Dataset: Dataset (GitHub, AK2005-Git/malaria). Classes: parasite, uninfected.

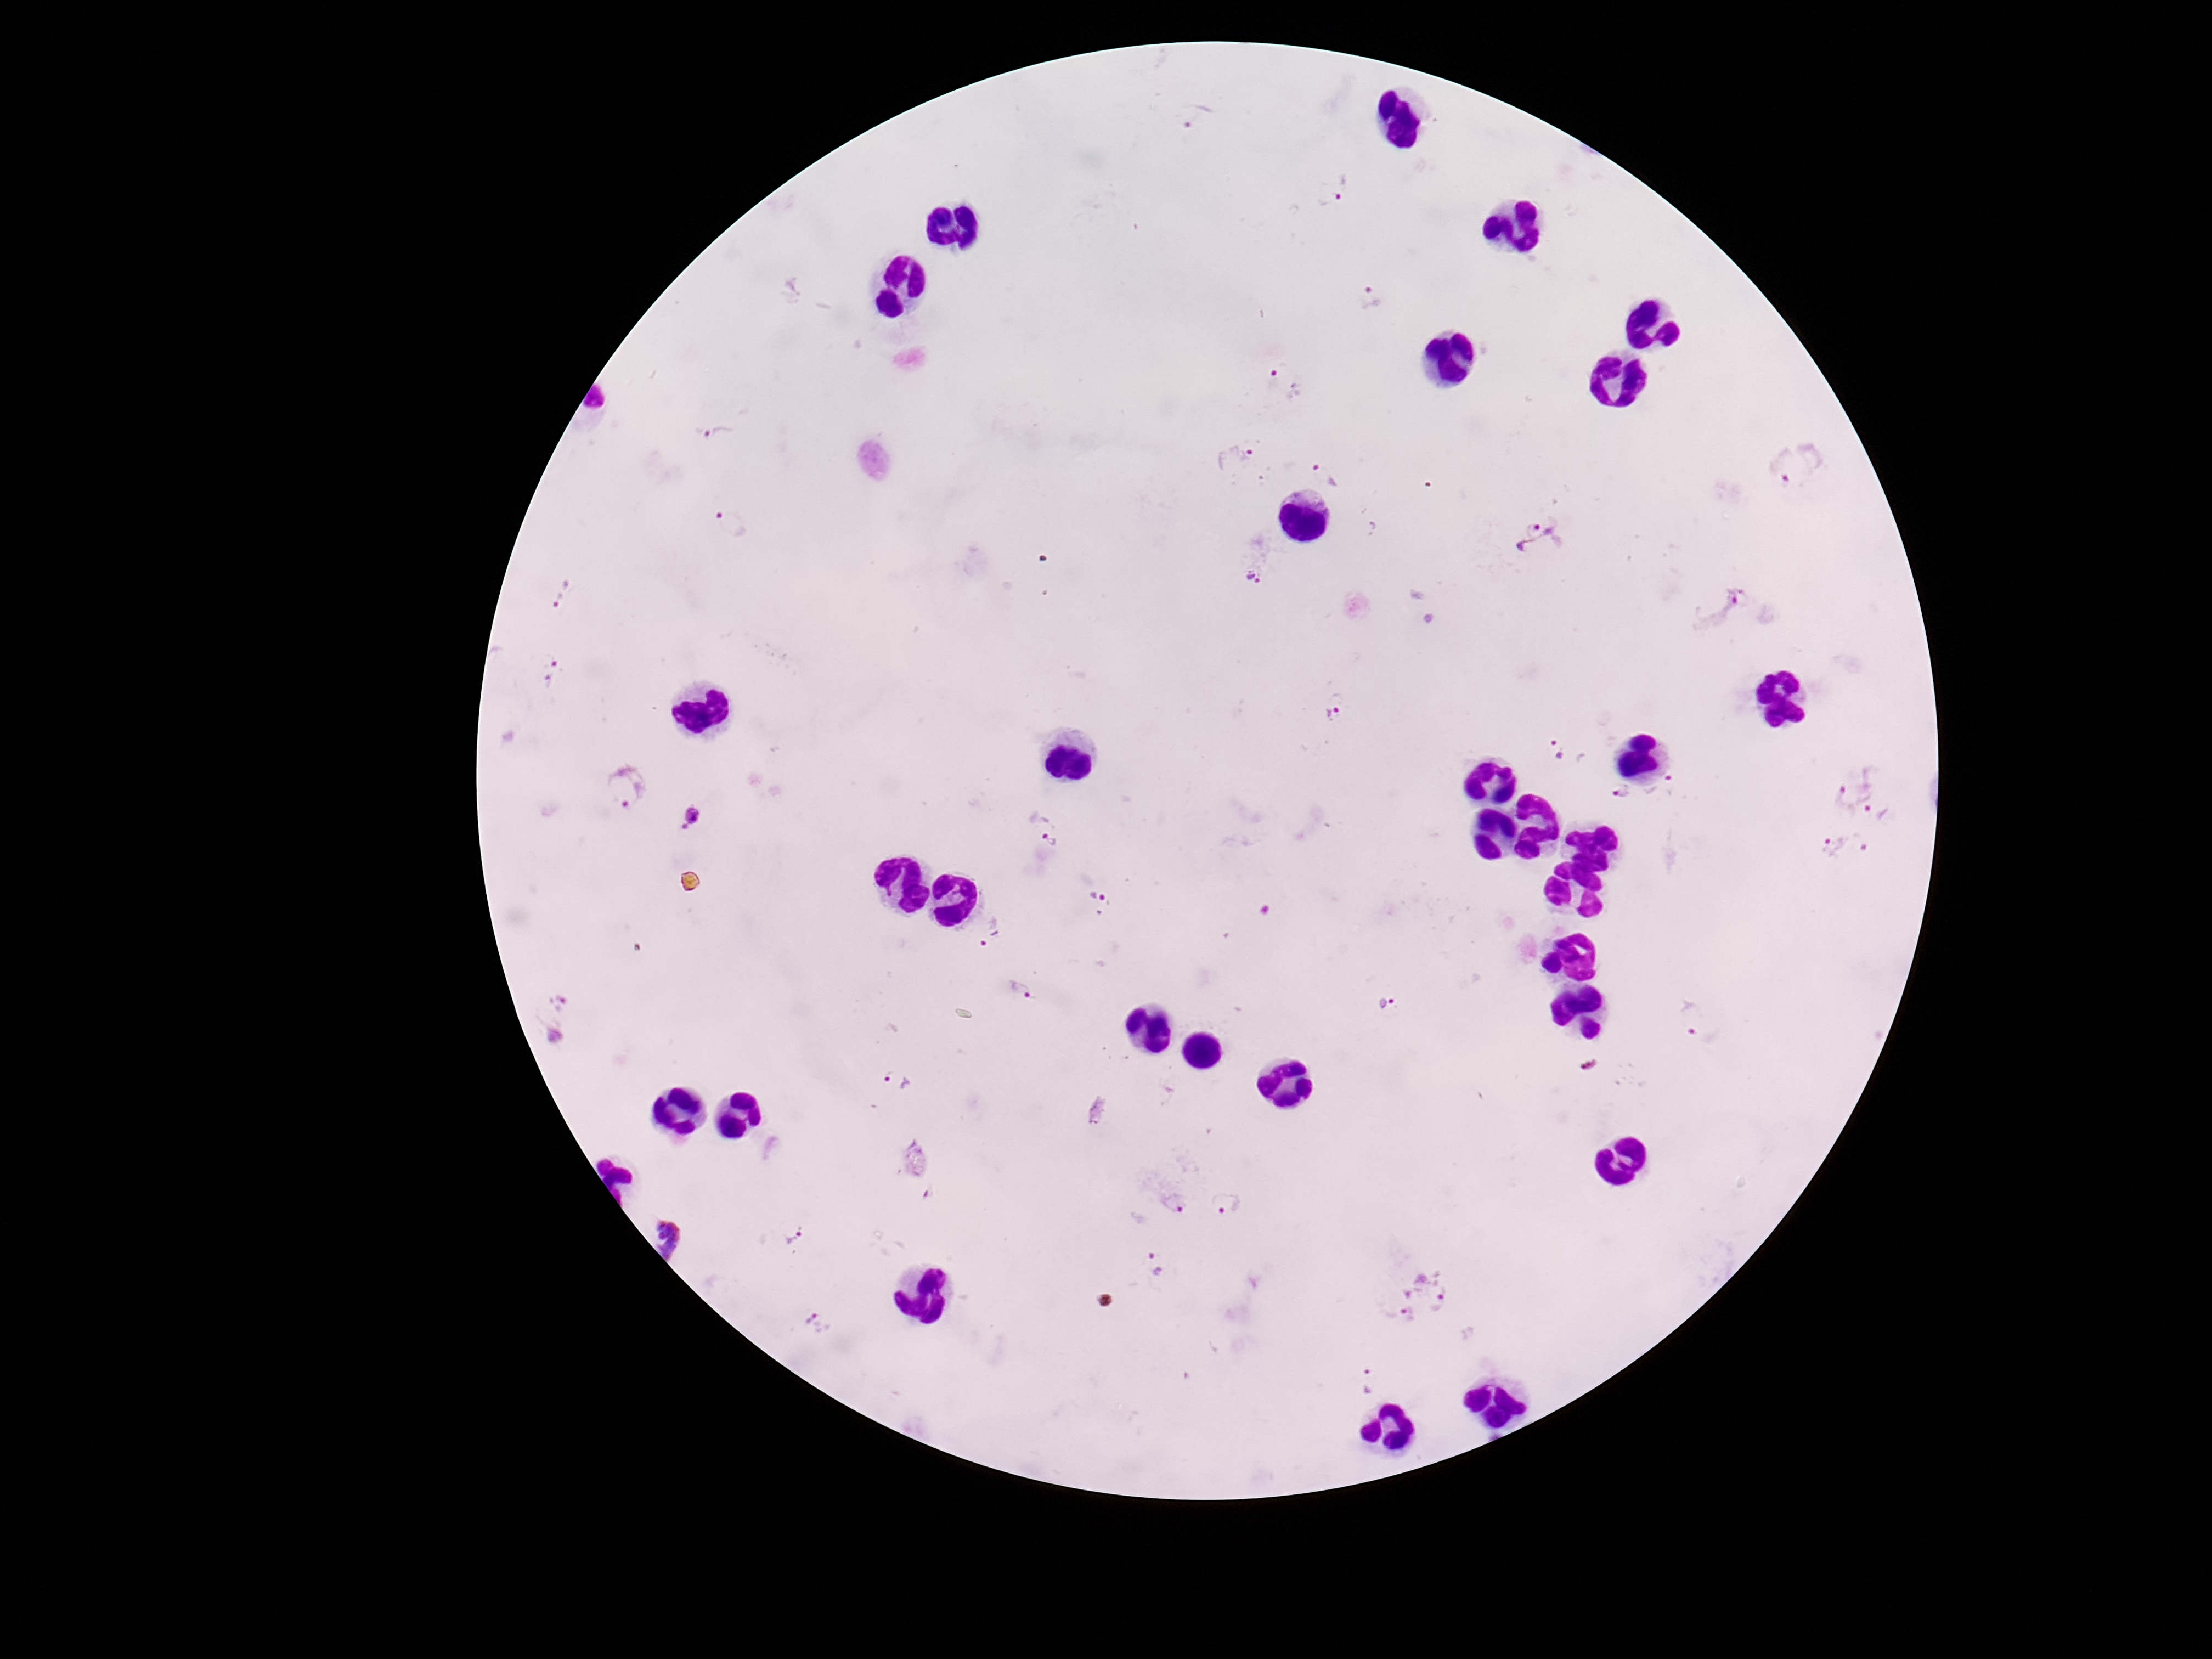
Label: parasite

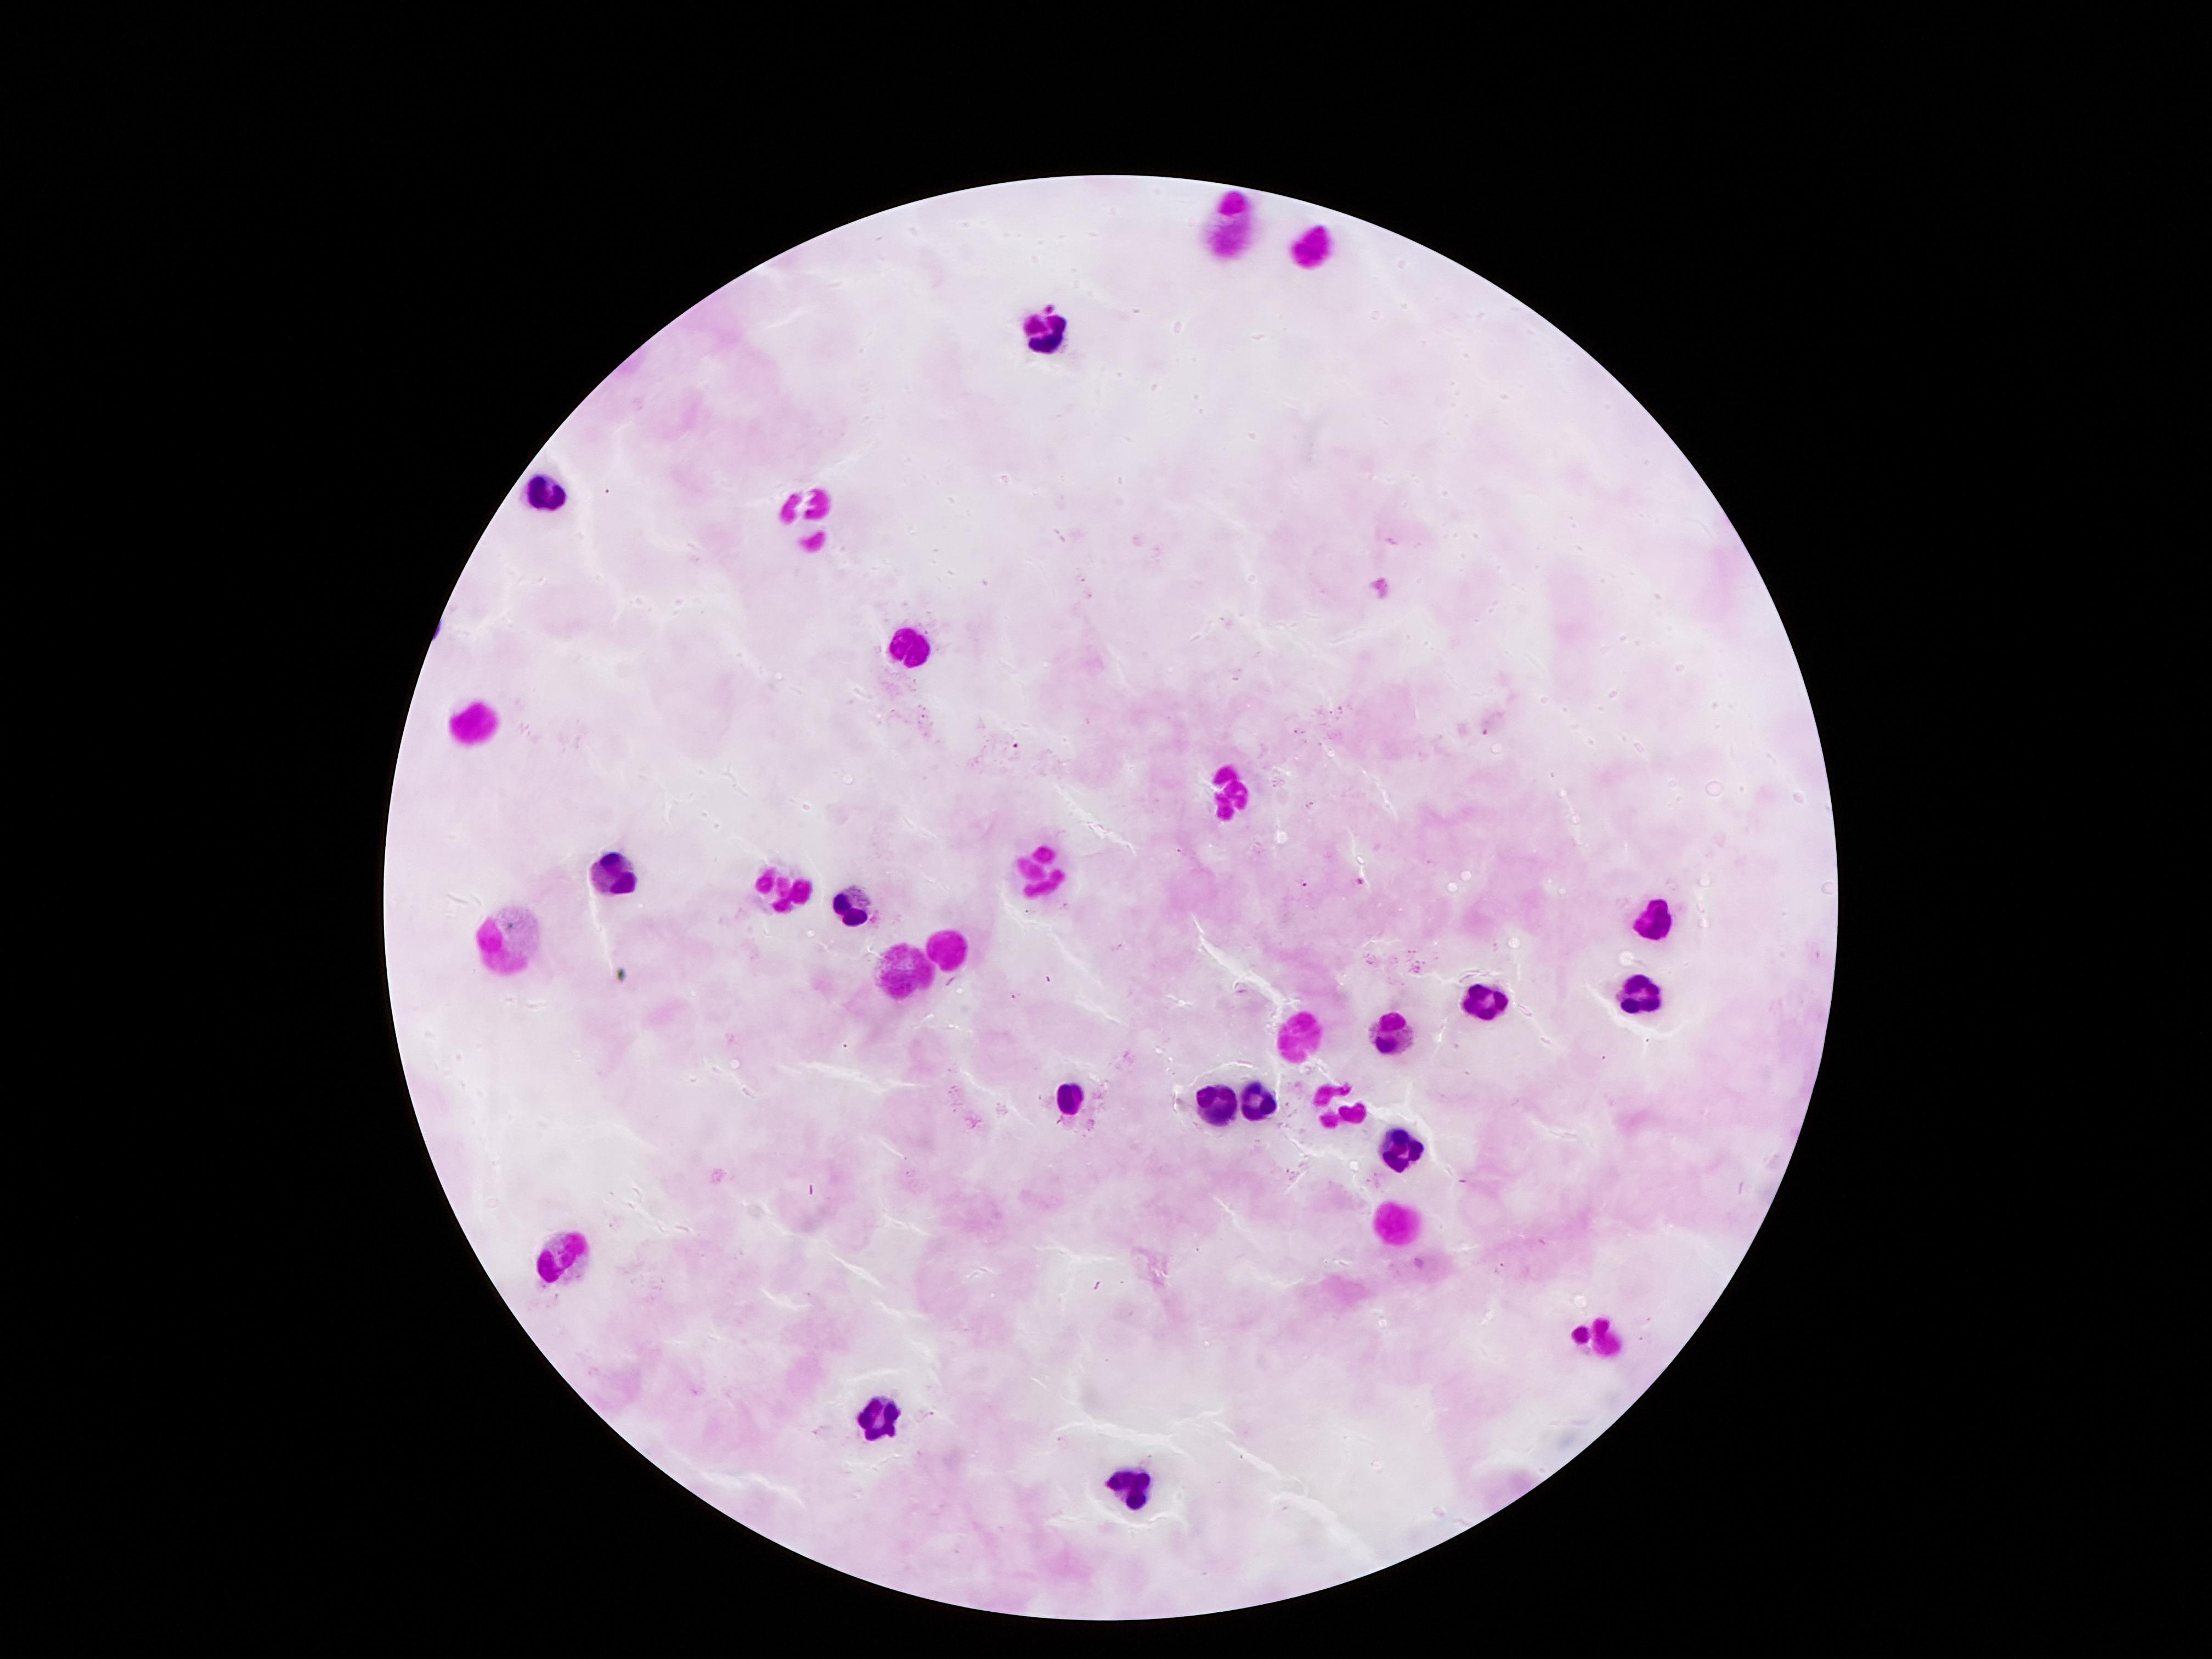
Label: uninfected

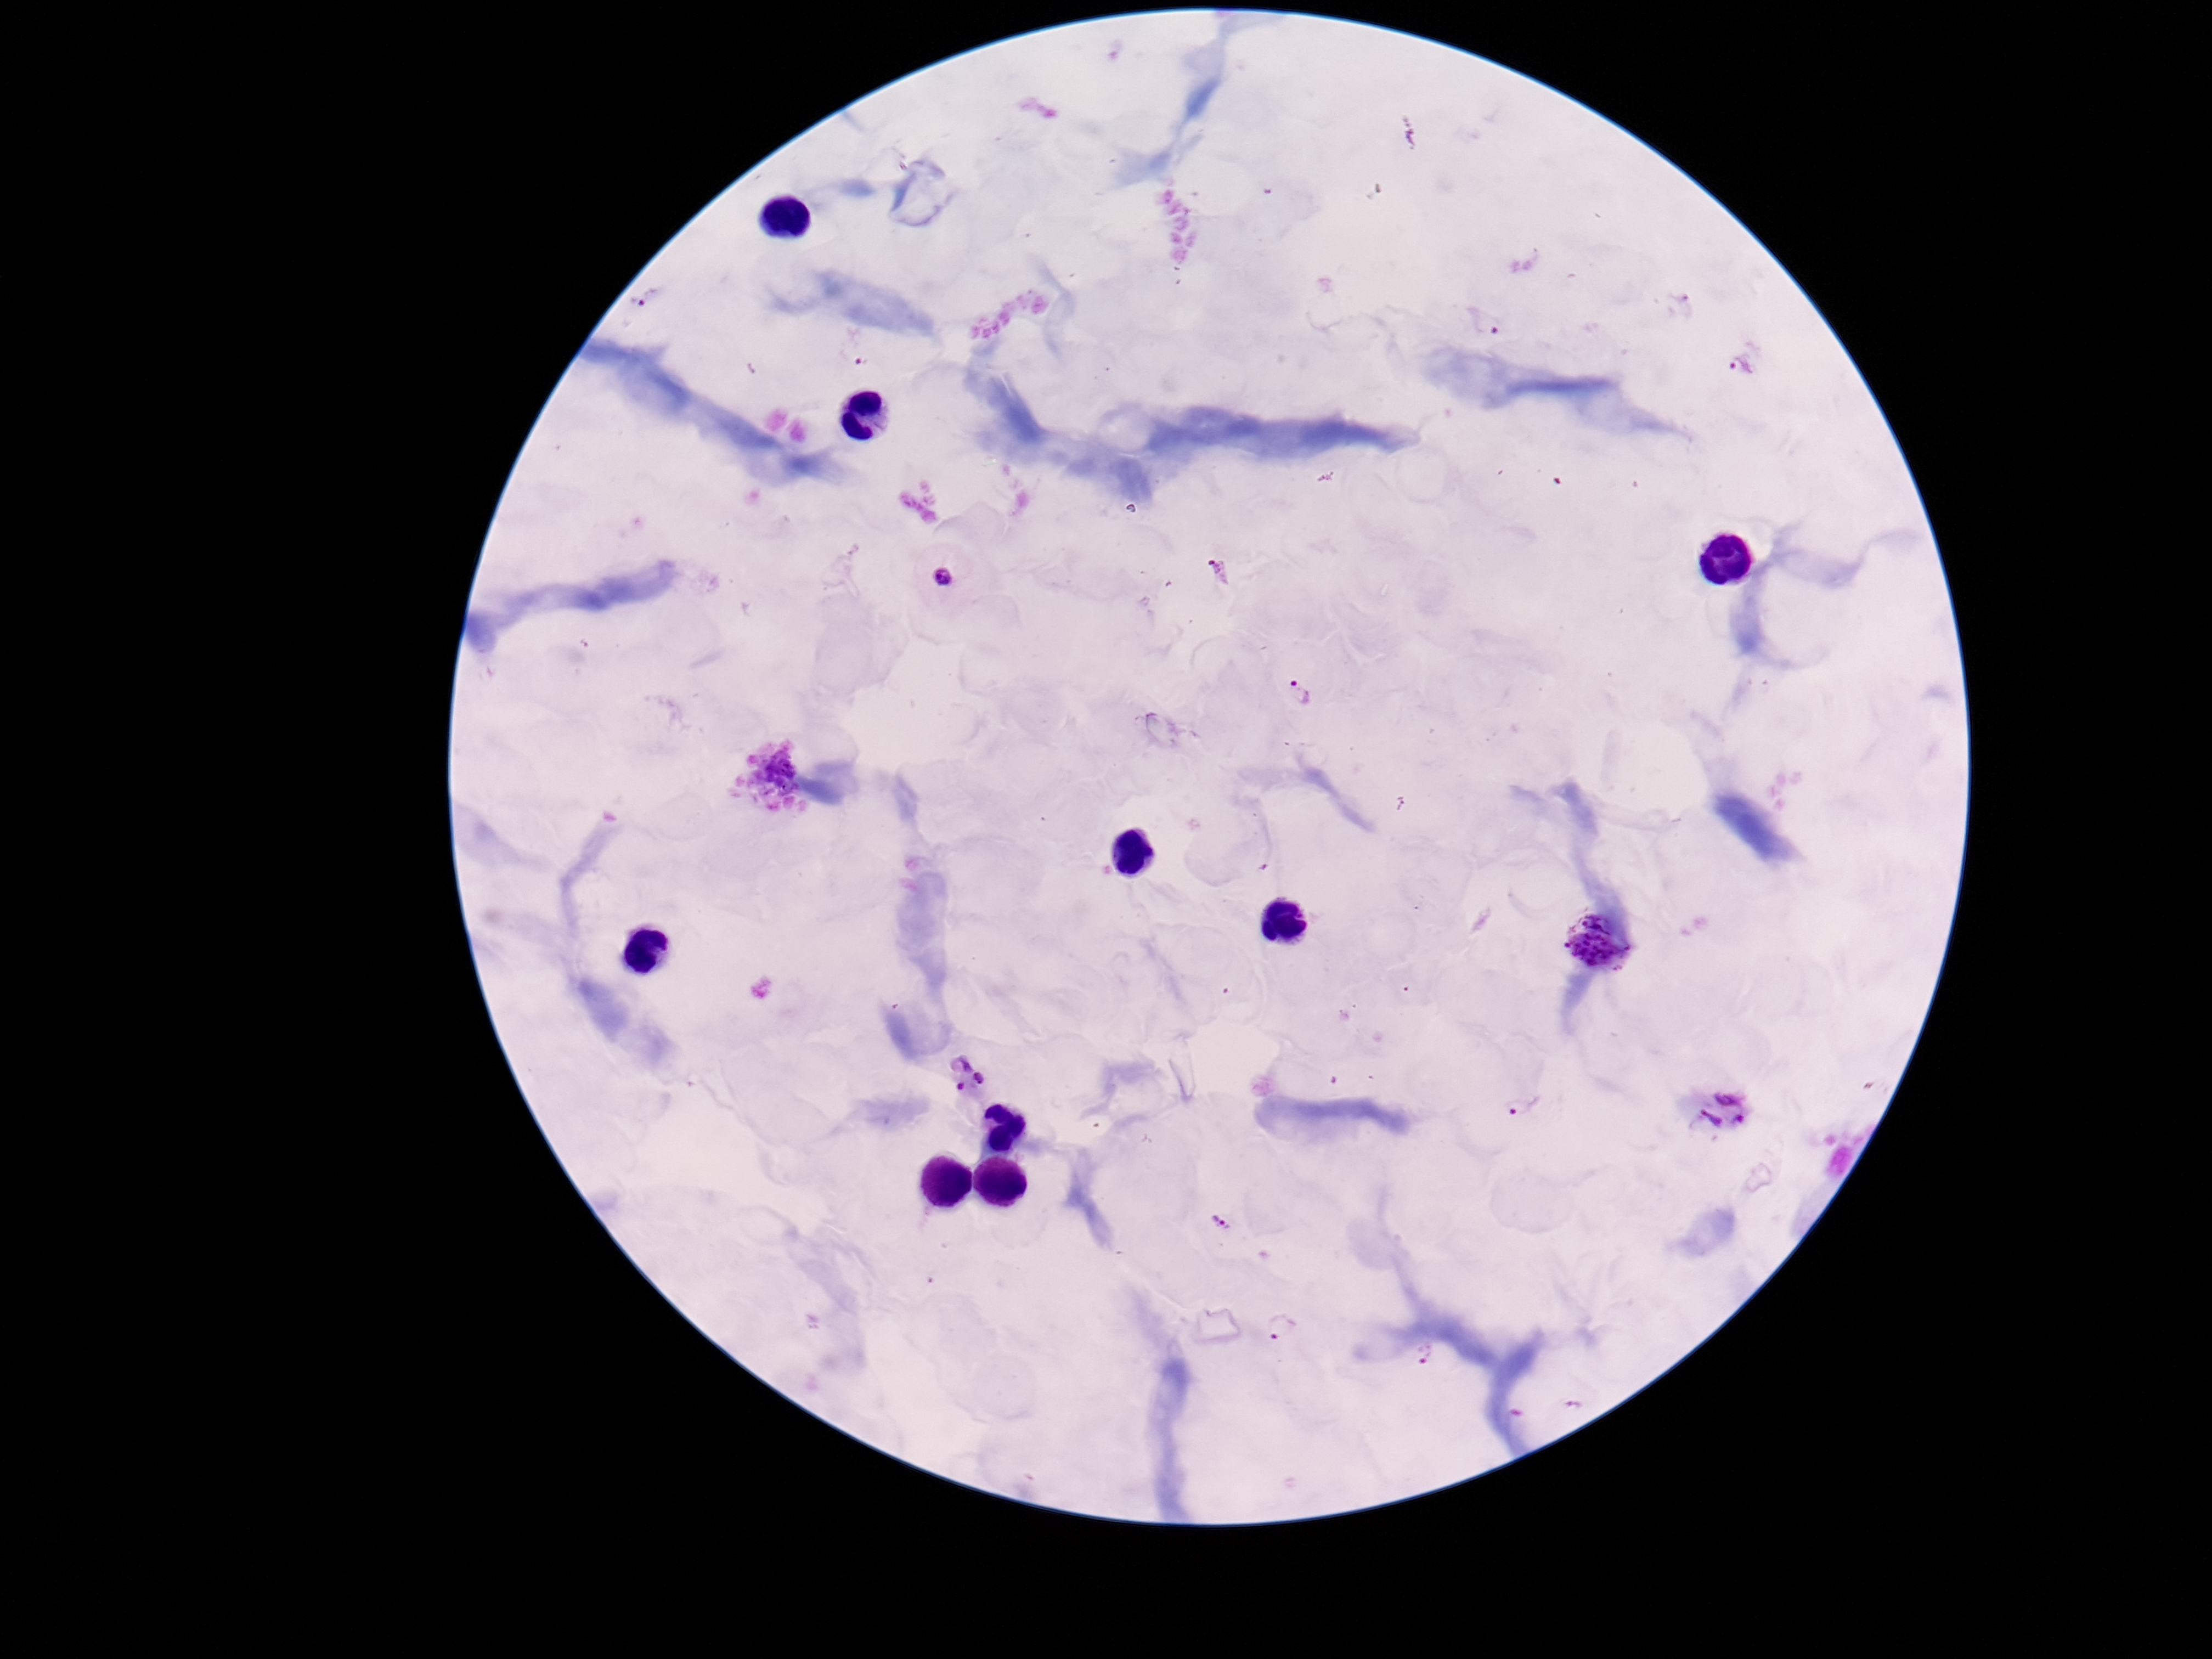
Label: parasite

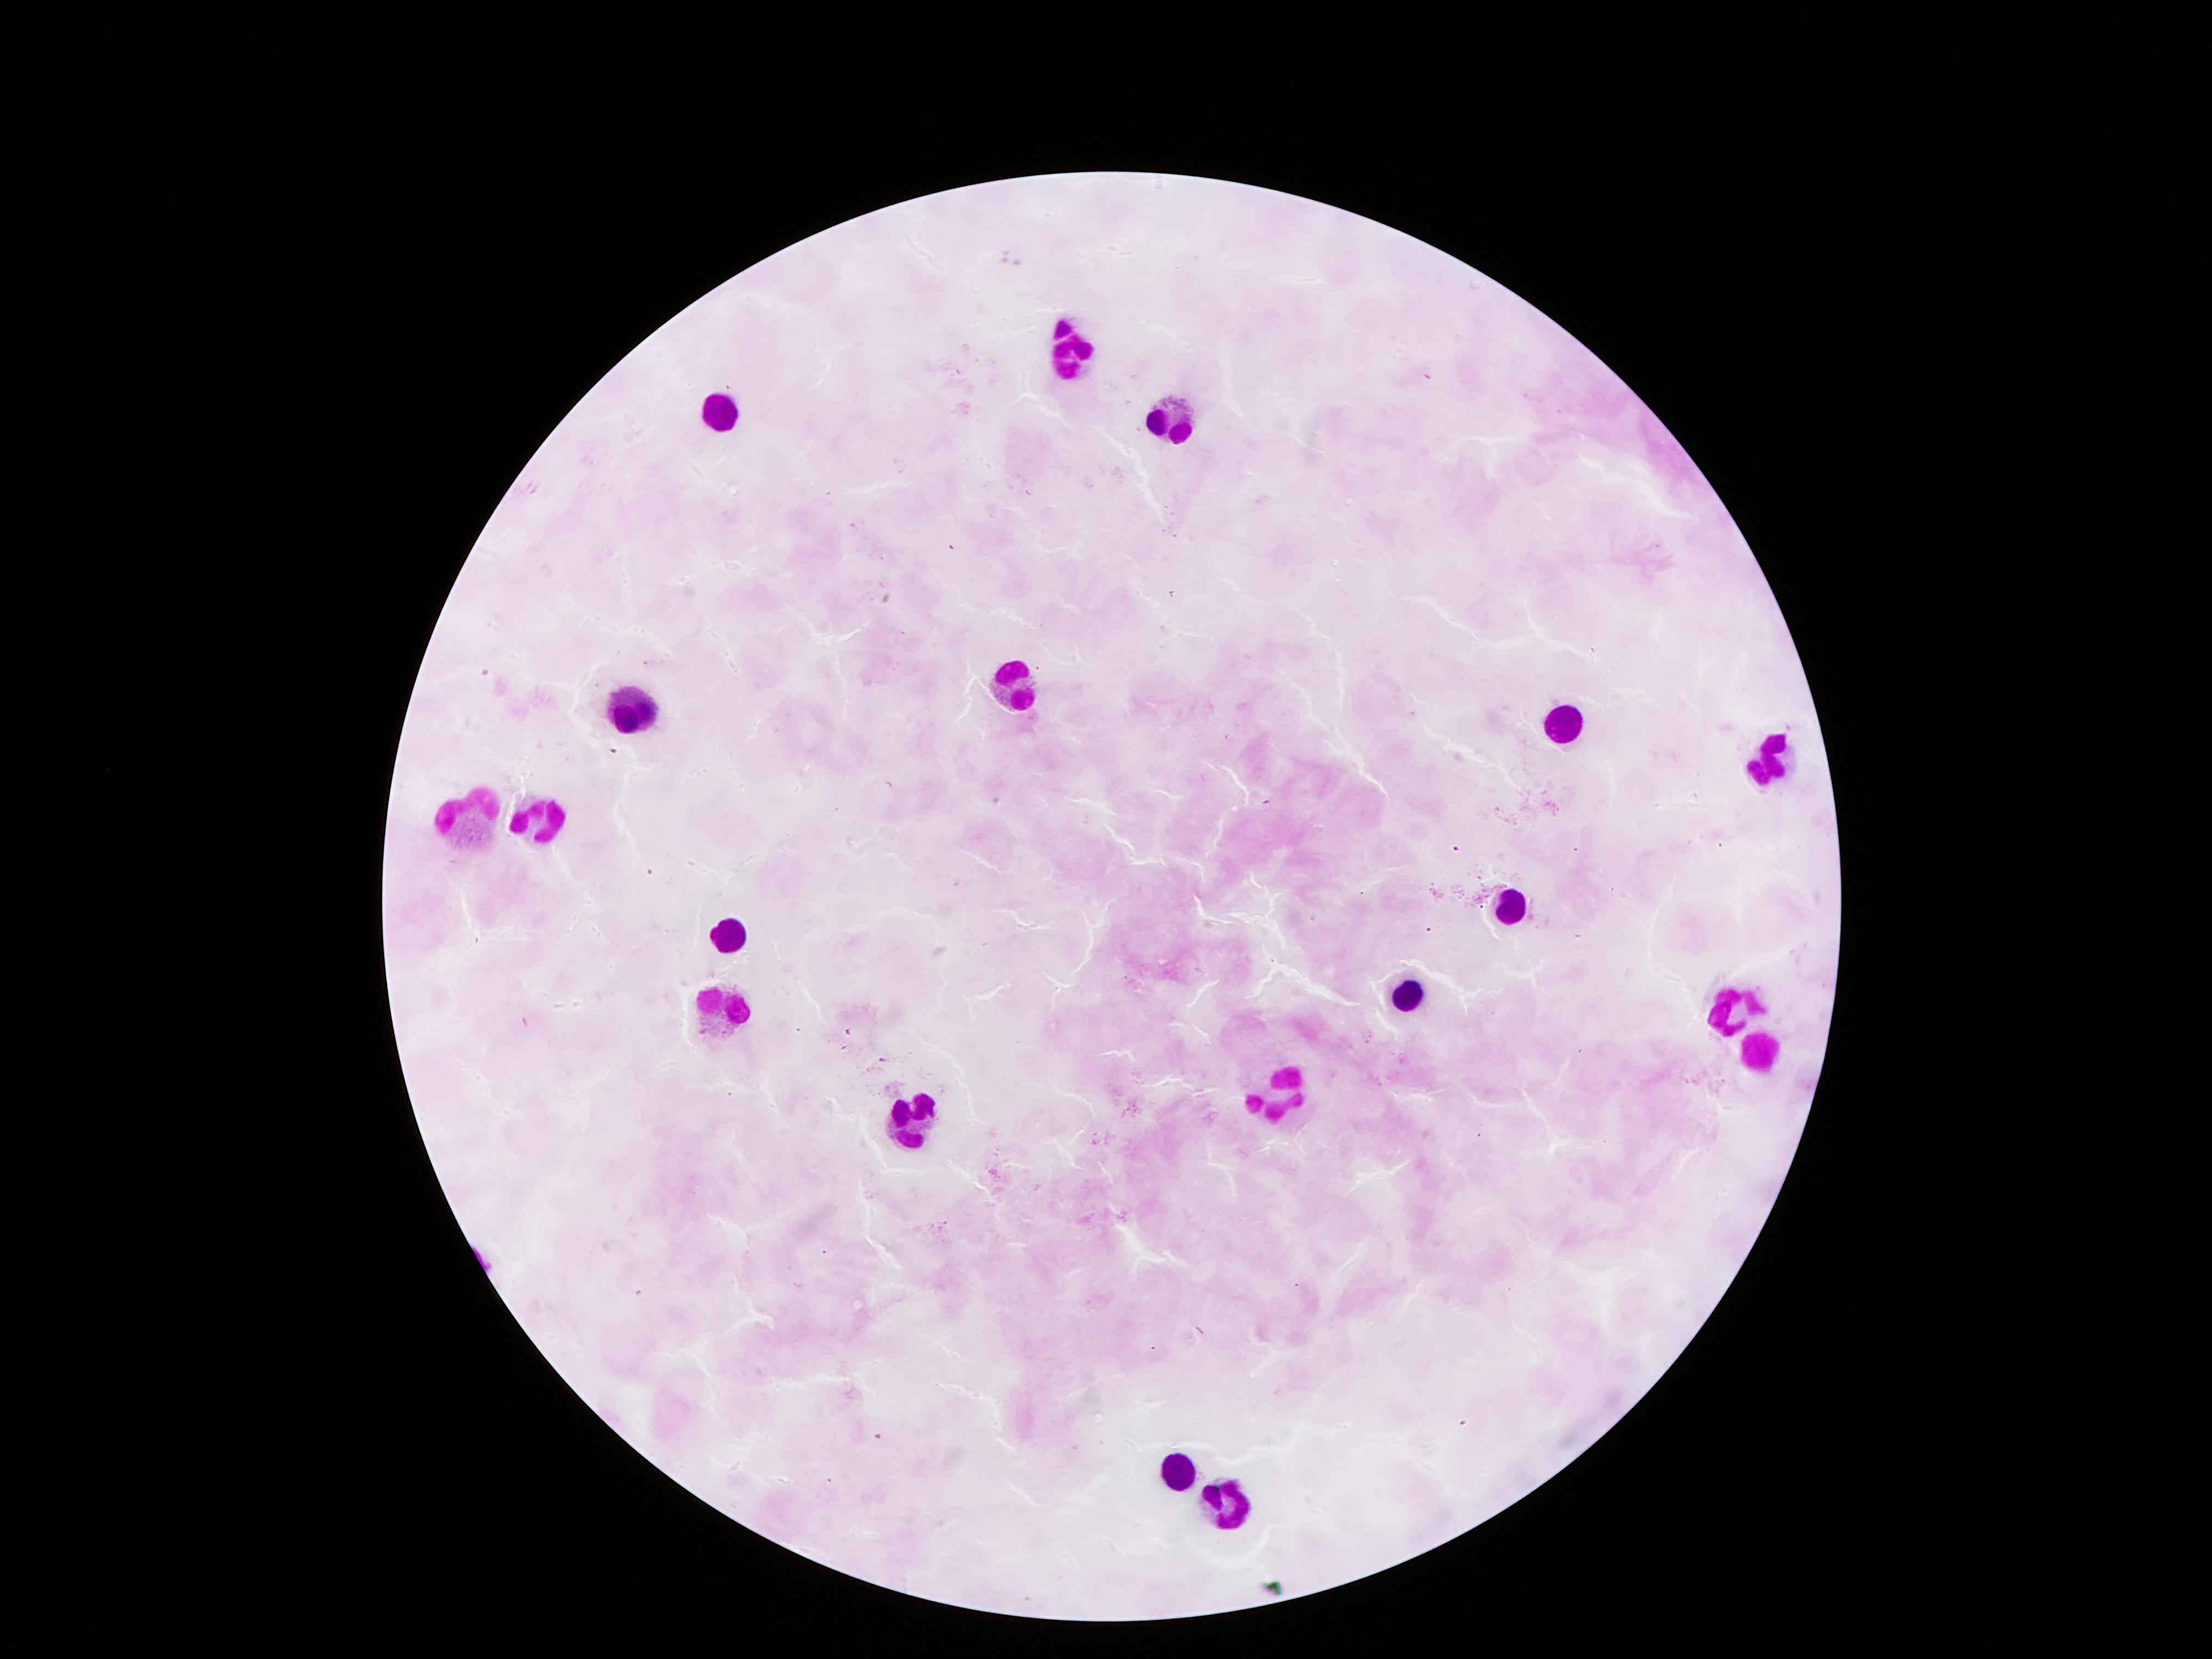
Label: uninfected

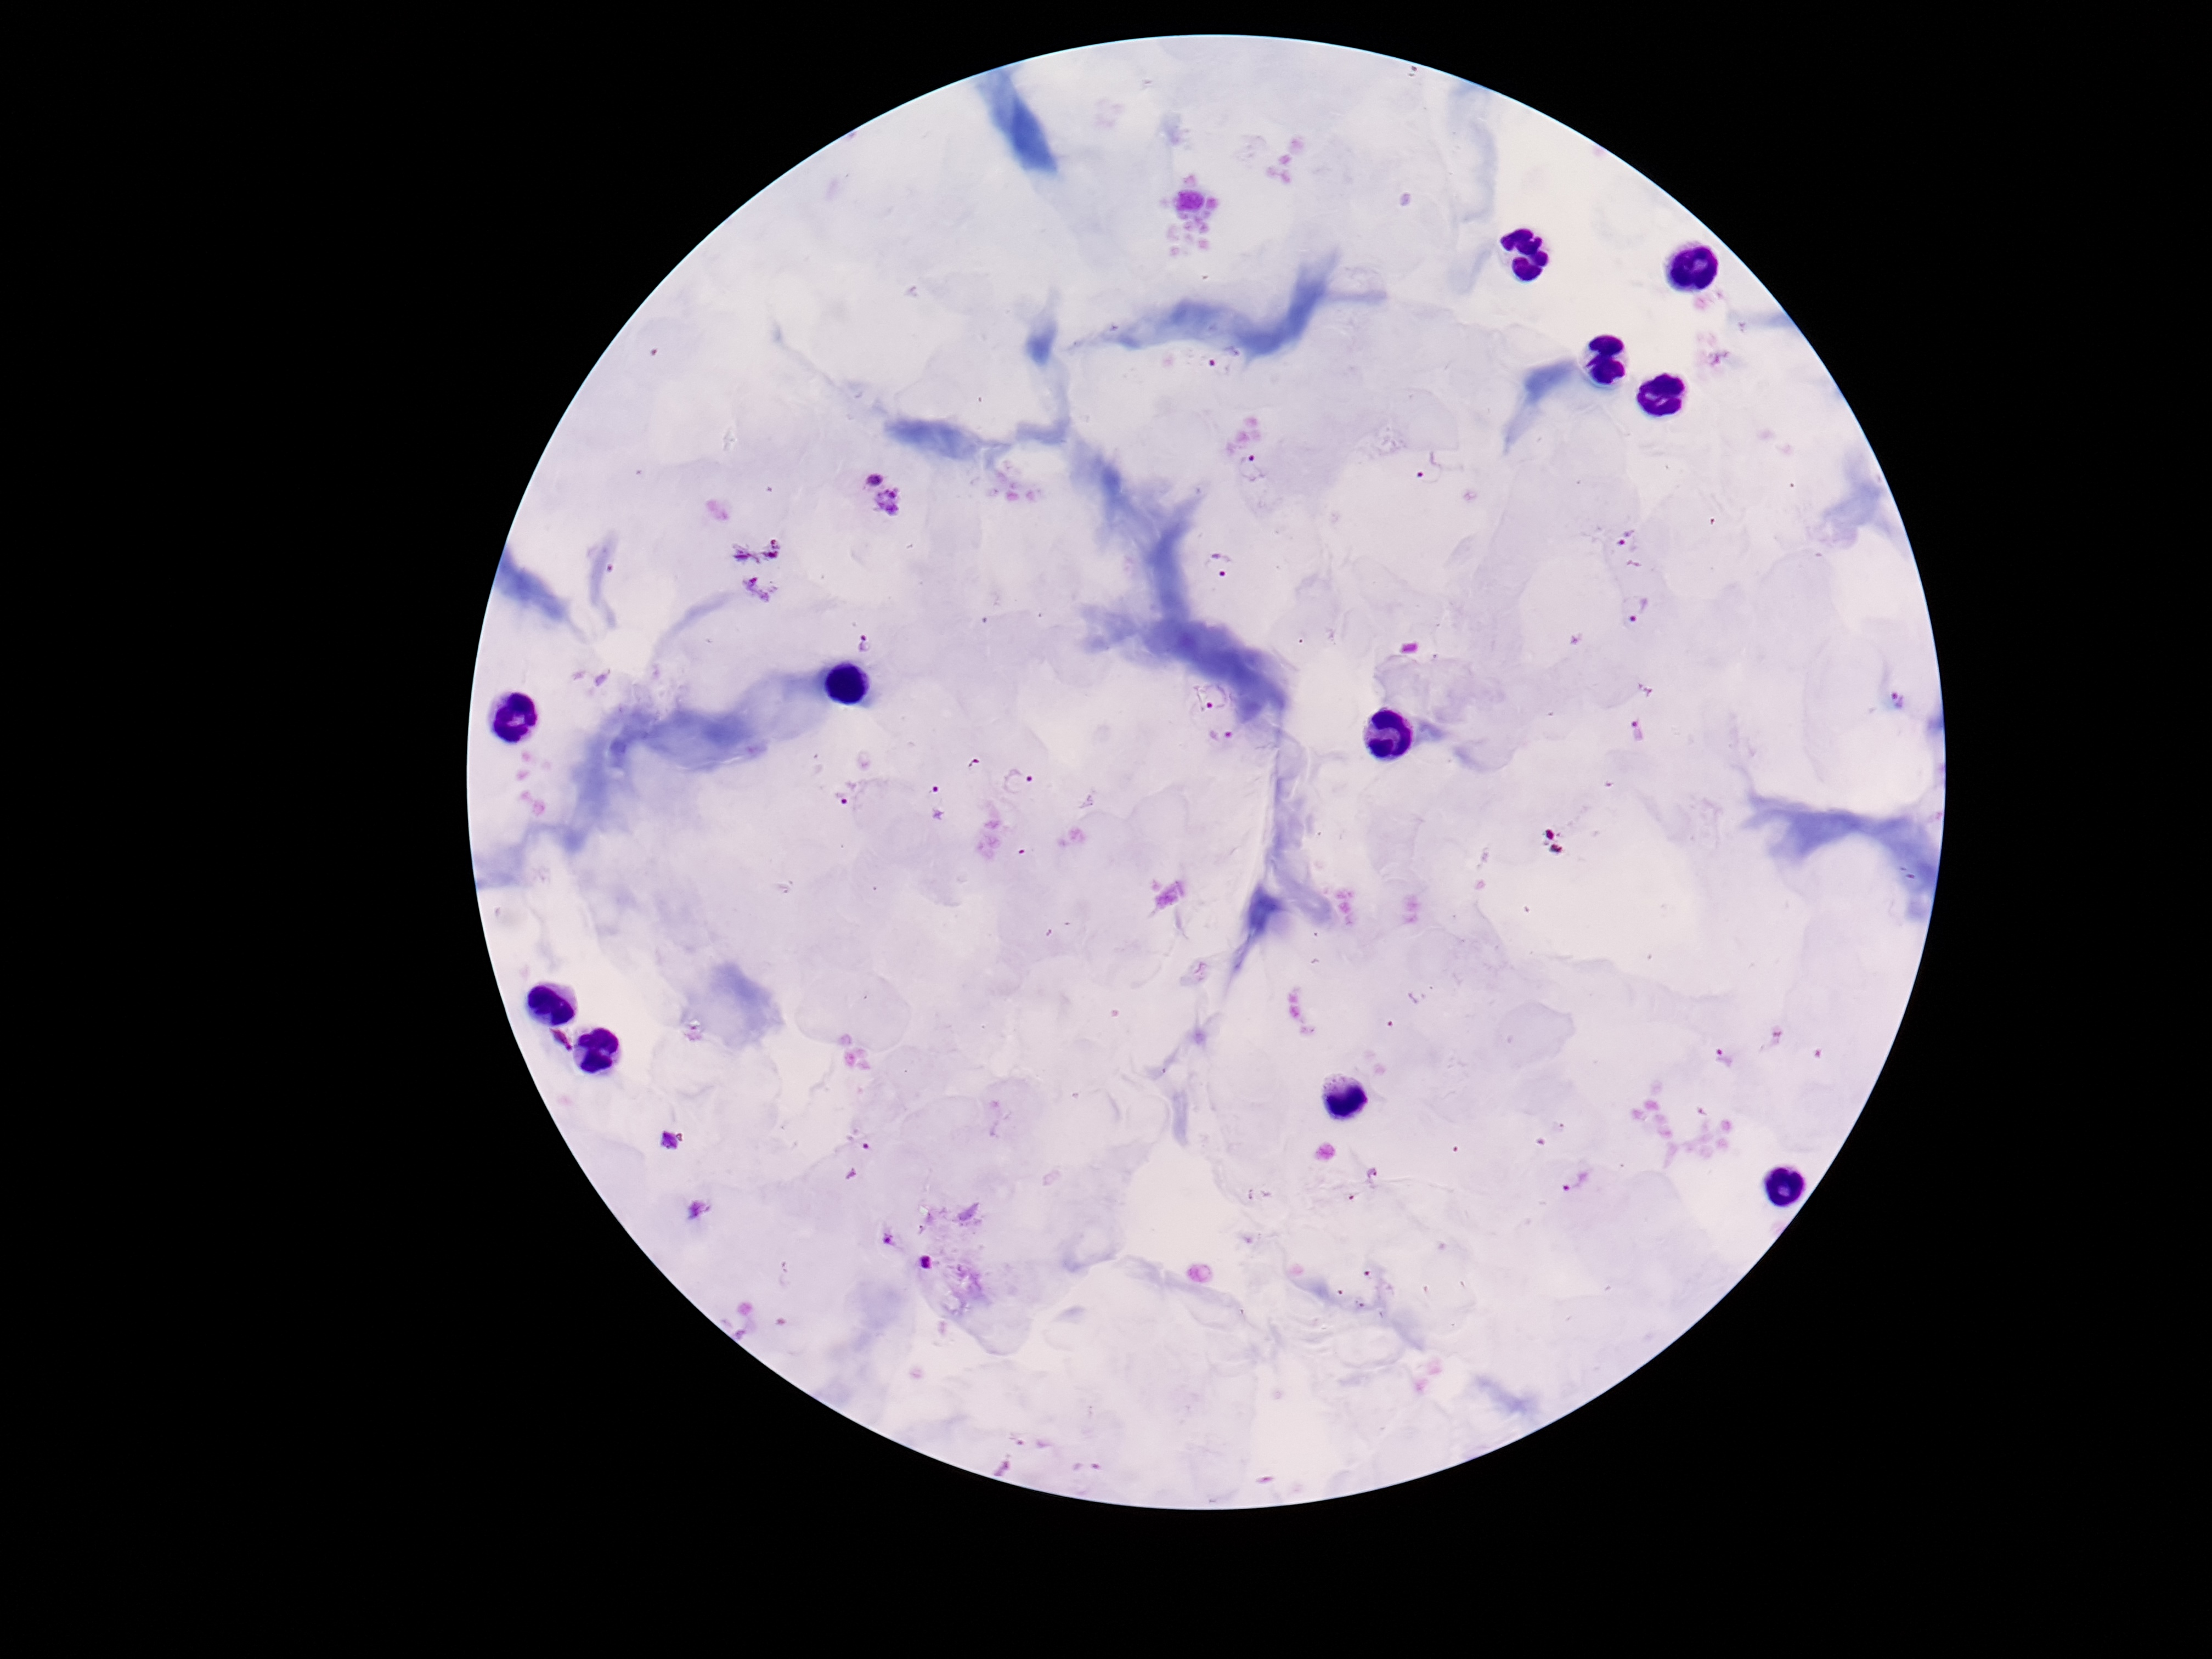
Label: parasite

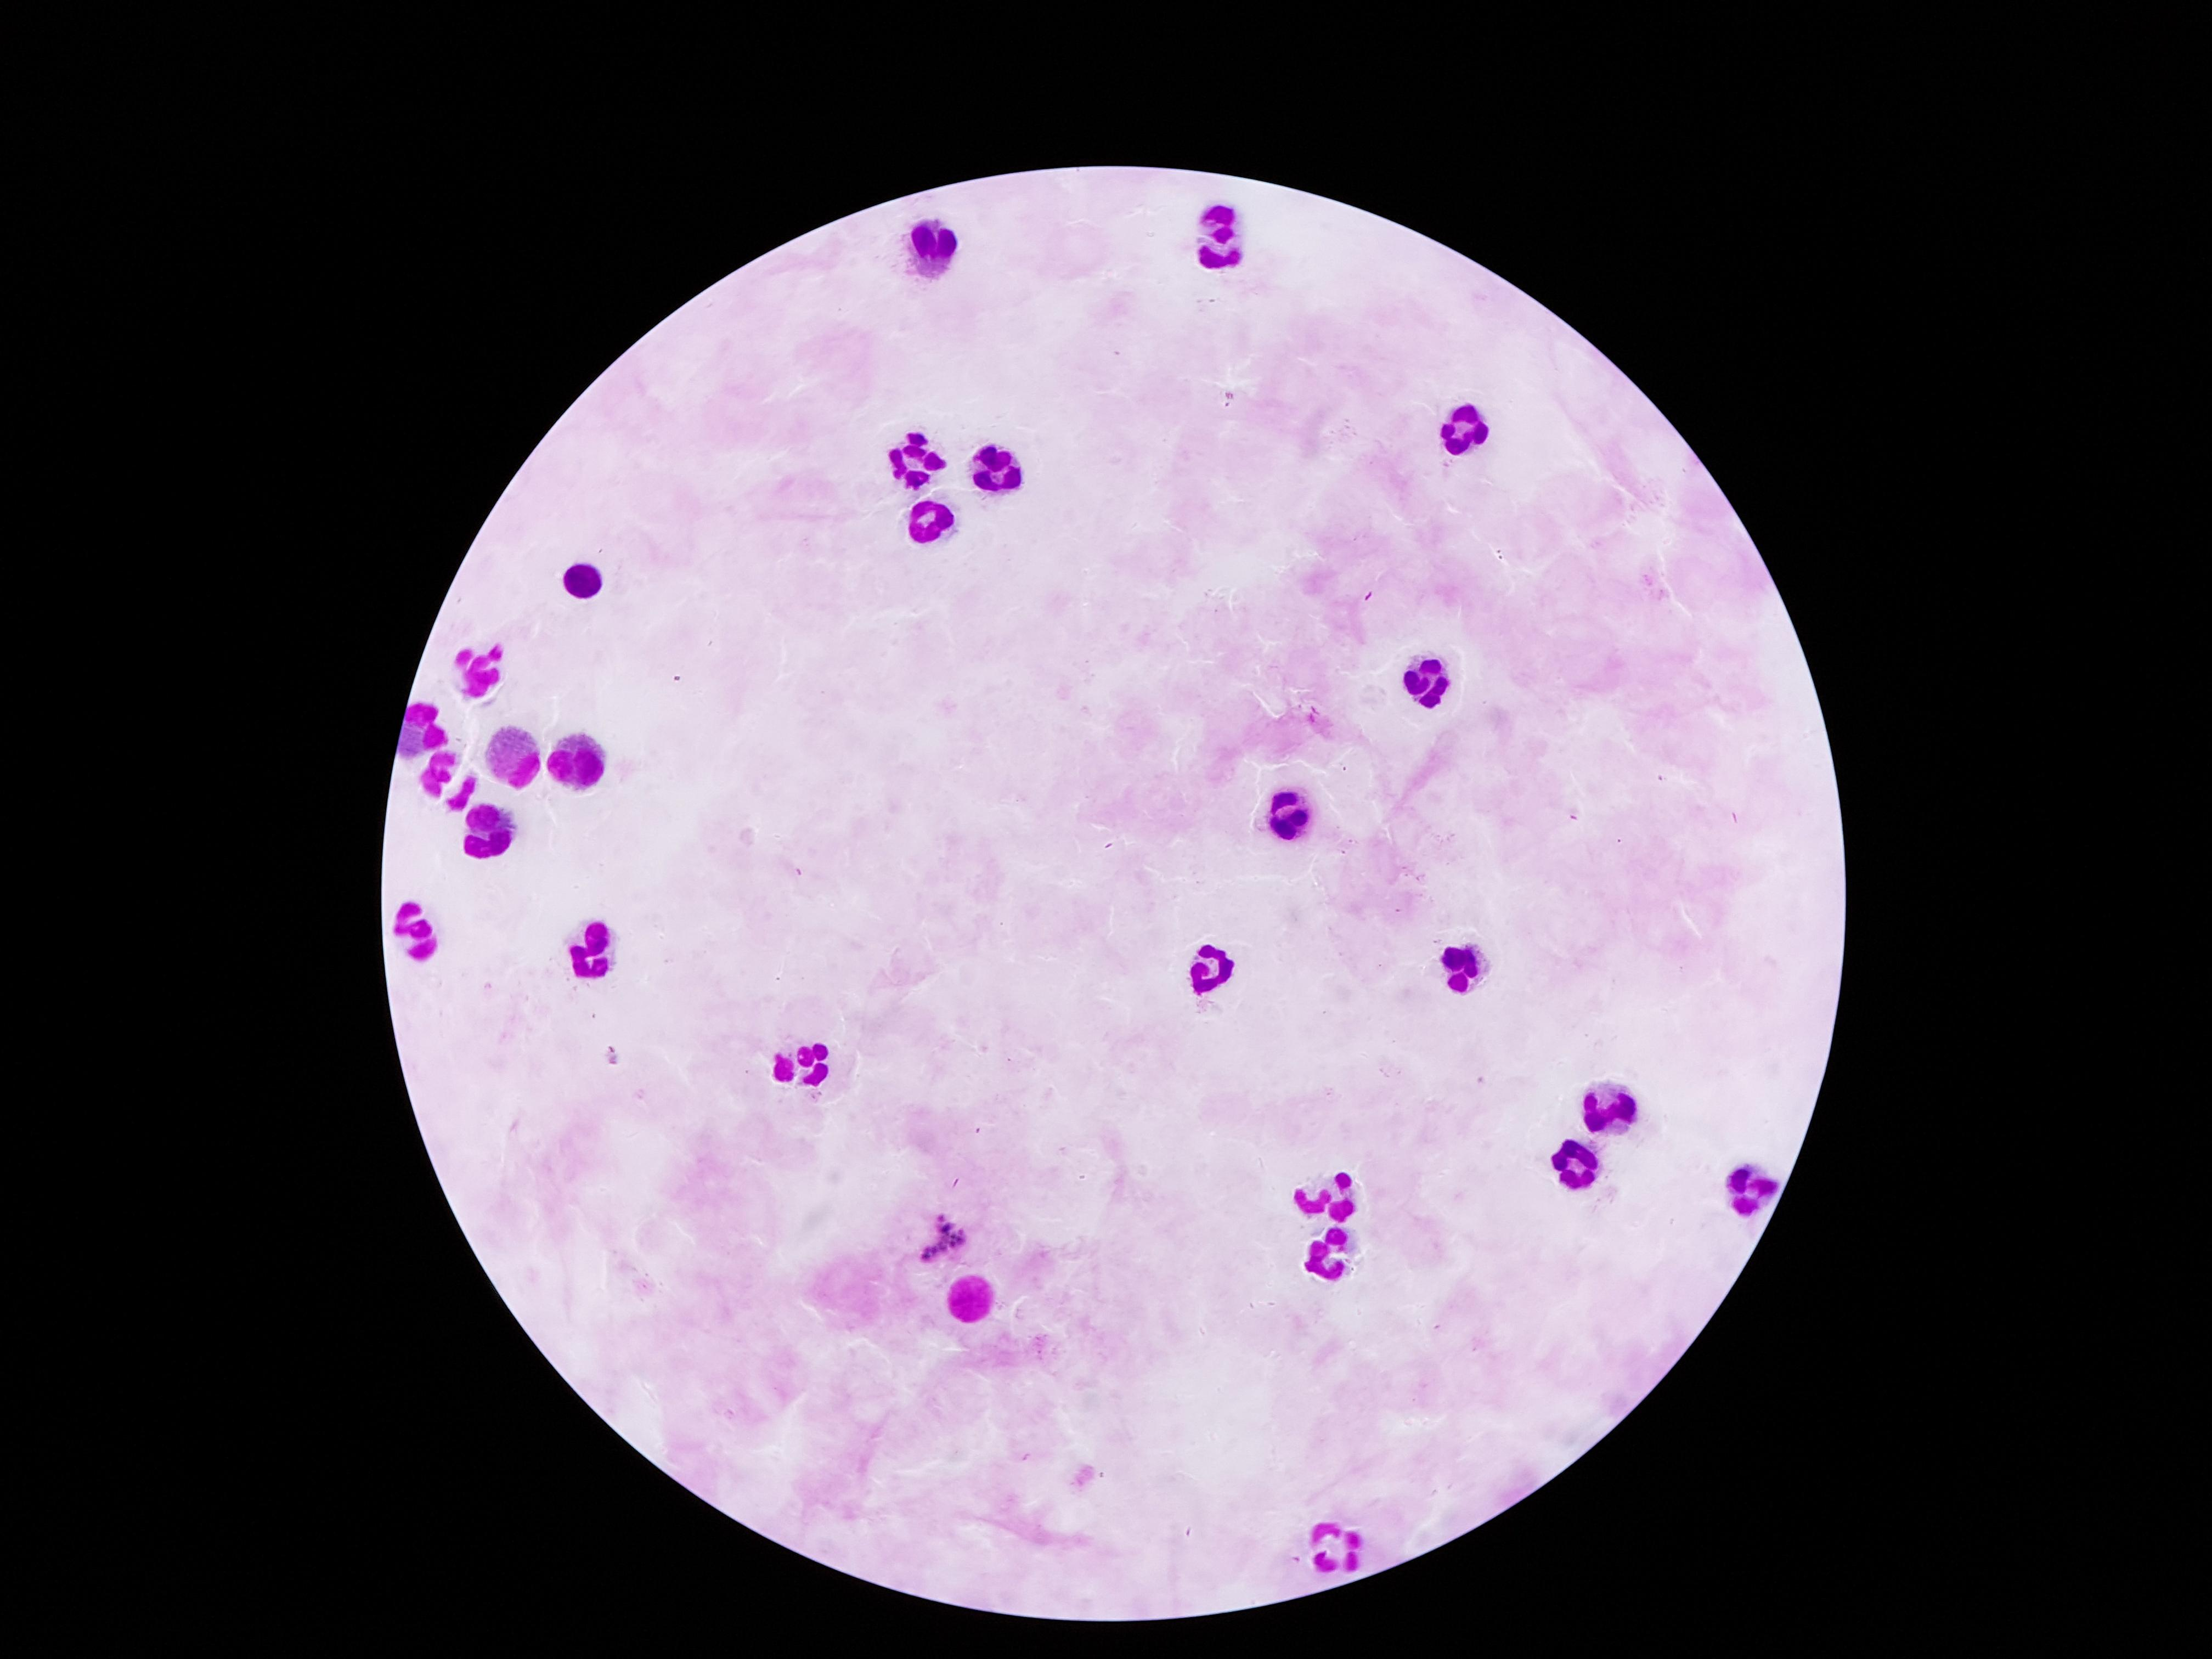
Label: uninfected
